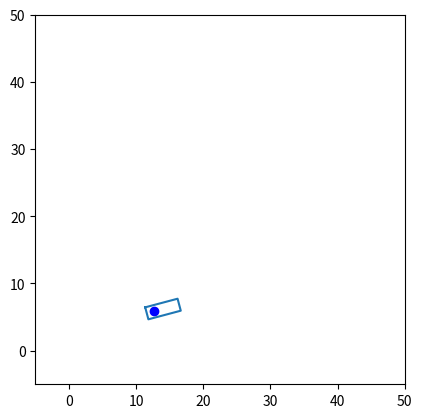

Recreate this plot in Python.
import matplotlib.pyplot as plt
import numpy as np
import math
import matplotlib.collections as mc

def pause_plot():
    rad2deg = 180 / math.pi
    deg2rad = math.pi / 180
    kmh2ms = 1000 / 3600

    interval = 0.1
    time = 0
    end_time = 5

    x = 0  # X coordinate of the center of the rear wheel shaft
    y = 0  # Y coordinate of the center of the rear wheel shaft
    v = 10 * kmh2ms # velocity of the center of the rear wheel shaft
    yaw = 0.1
    steer = 0
    wheelbase = 2.8
    length = 4.985
    width = 1.845

    fig = plt.figure()
    ax = fig.add_subplot(111)
    ax.set_xlim([-5, 50])
    ax.set_ylim([-5, 50])
    ax.set(aspect=1)

    point, = ax.plot(x, y, "bo")

    body_center = [x + wheelbase / 2 * math.cos(yaw), y + wheelbase / 2 * math.sin(yaw)]

    # rear left -> rear right -> front right -> front left -> rear left
    body_x = [body_center[0] - width / 2 * math.sin(yaw) - length / 2 * math.cos(yaw), \
                body_center[0] + width / 2 * math.sin(yaw) - length / 2 * math.cos(yaw), \
                body_center[0] + width / 2 * math.sin(yaw) + length / 2 * math.cos(yaw), \
                    body_center[0] - width / 2 * math.sin(yaw) + length / 2 * math.cos(yaw), \
                        body_center[0] - width / 2 * math.sin(yaw) - length / 2 * math.cos(yaw)]
    body_y = [body_center[1] + width / 2 * math.cos(yaw) - length / 2 * math.sin(yaw), \
                body_center[1] - width / 2 * math.cos(yaw) - length / 2 * math.sin(yaw), \
                body_center[1] - width / 2 * math.cos(yaw) + length / 2 * math.sin(yaw), \
                    body_center[1] + width / 2 * math.cos(yaw) + length / 2 * math.sin(yaw), \
                        body_center[1] + width / 2 * math.cos(yaw) - length / 2 * math.sin(yaw)]
    
    lines, = ax.plot(body_x, body_y)

    while time < end_time:
        time = time + interval

        steer = math.sin(time) / 10

        yaw = yaw + v * math.tan(steer) * interval
        x = x + v * math.cos(yaw) * interval
        y = y + v * math.sin(yaw) * interval
        body_center = [x + wheelbase / 2 * math.cos(yaw), y + wheelbase / 2 * math.sin(yaw)]

        # rear left -> rear right -> front right -> front left -> rear left
        body_x = [body_center[0] - width / 2 * math.sin(yaw) - length / 2 * math.cos(yaw), \
                  body_center[0] + width / 2 * math.sin(yaw) - length / 2 * math.cos(yaw), \
                    body_center[0] + width / 2 * math.sin(yaw) + length / 2 * math.cos(yaw), \
                        body_center[0] - width / 2 * math.sin(yaw) + length / 2 * math.cos(yaw), \
                            body_center[0] - width / 2 * math.sin(yaw) - length / 2 * math.cos(yaw)]
        body_y = [body_center[1] + width / 2 * math.cos(yaw) - length / 2 * math.sin(yaw), \
                  body_center[1] - width / 2 * math.cos(yaw) - length / 2 * math.sin(yaw), \
                    body_center[1] - width / 2 * math.cos(yaw) + length / 2 * math.sin(yaw), \
                        body_center[1] + width / 2 * math.cos(yaw) + length / 2 * math.sin(yaw), \
                            body_center[1] + width / 2 * math.cos(yaw) - length / 2 * math.sin(yaw)]

        point.set_data([x,], [y,])
        lines.set_data(body_x, body_y)

        plt.pause(0.1)

if __name__ == "__main__":
    pause_plot()